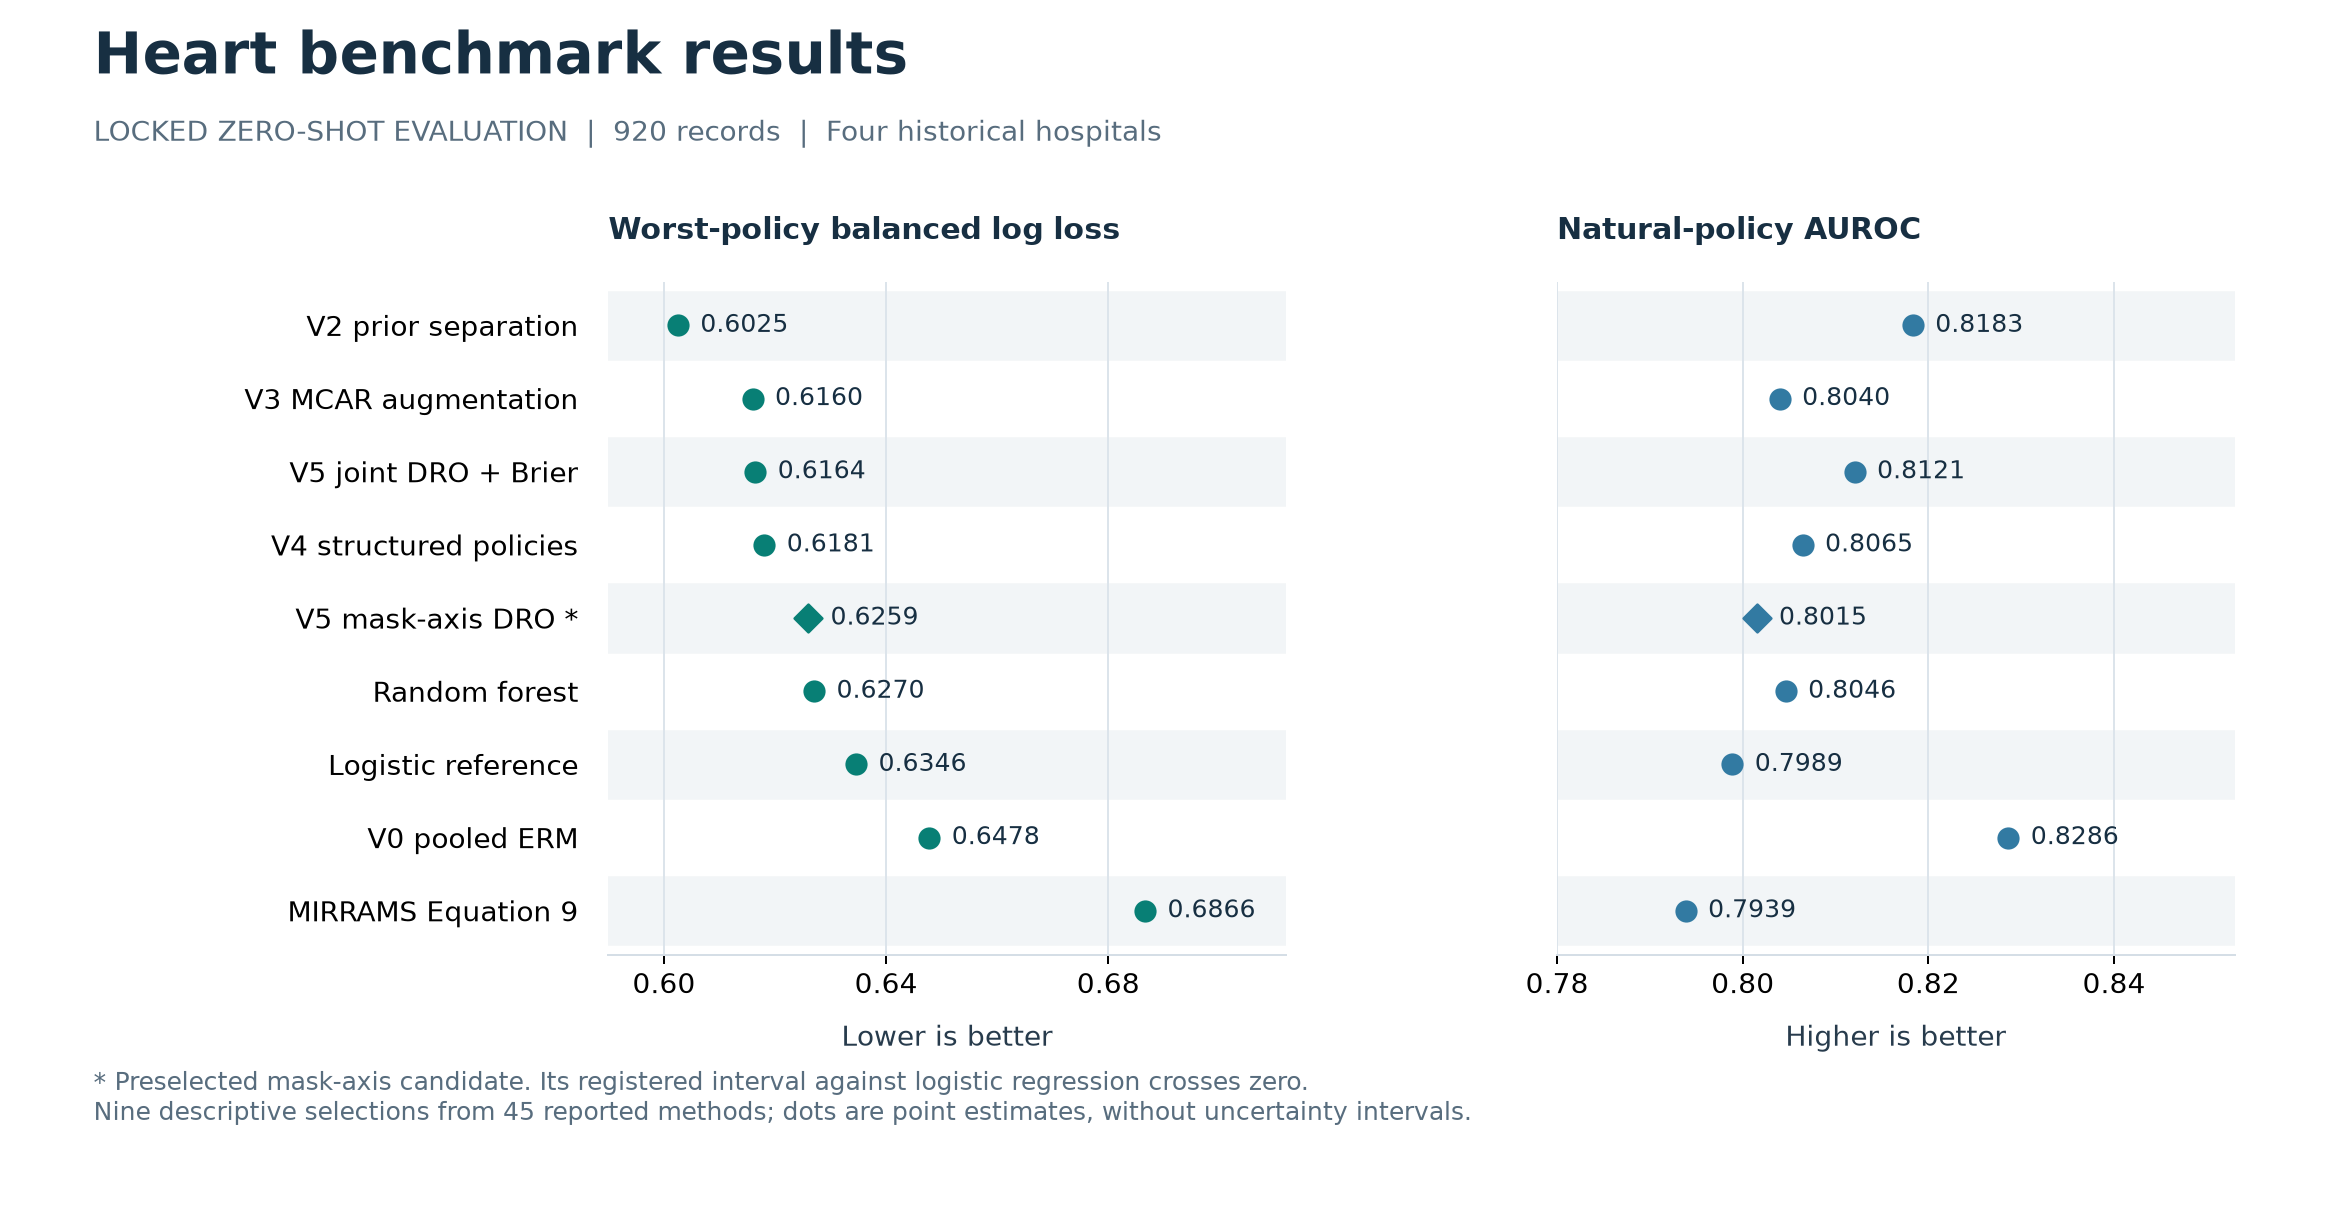

Values plotted in this chart, from the file beside it:
method, label, primary_bll, natural_macro_auroc, evidence_scope
psmask:v2_prior_separated, V2 prior separation, 0.6025, 0.8183, locked_zero_shot_descriptive_selection
psmask:v3_mcar_augmentation, V3 MCAR augmentation, 0.616, 0.804, locked_zero_shot_descriptive_selection
psmask:v5_site_mask_dro_brier, V5 joint DRO + Brier, 0.6164, 0.8121, locked_zero_shot_descriptive_selection
psmask:v4_structured_policy_bank, V4 structured policies, 0.6181, 0.8065, locked_zero_shot_descriptive_selection
psmask:v5_mask_only_dro, V5 mask-axis DRO *, 0.6259, 0.8015, locked_zero_shot_descriptive_selection
classical:random_forest:site_class_balan…, Random forest, 0.627, 0.8046, locked_zero_shot_descriptive_selection
classical:logistic:site_class_balanced, Logistic reference, 0.6346, 0.7989, locked_zero_shot_descriptive_selection
psmask:v0_pooled_erm, V0 pooled ERM, 0.6478, 0.8286, locked_zero_shot_descriptive_selection
mirrams:mirrams_equation9, MIRRAMS Equation 9, 0.6866, 0.7939, locked_zero_shot_descriptive_selection
